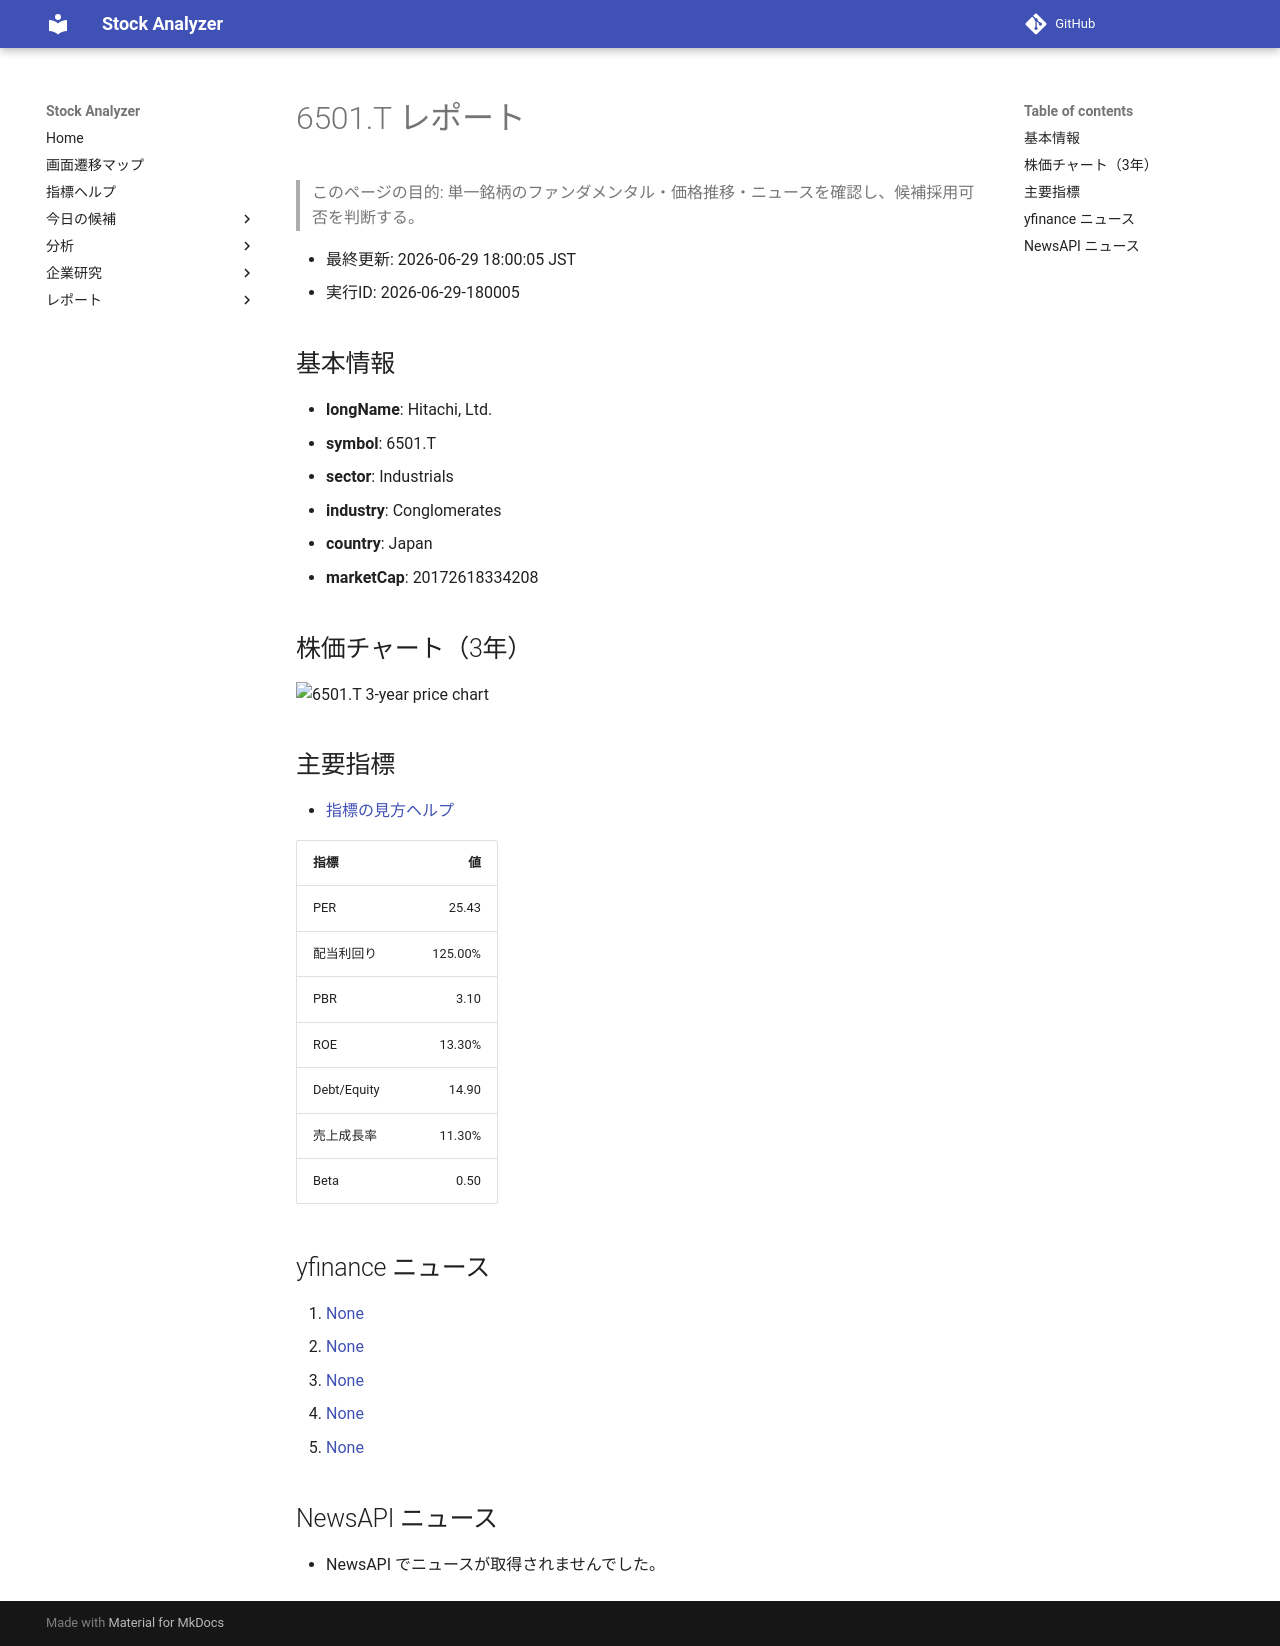

repository: Yumi-note/Making-APP · page: reports/2026-06-29/180005/6501_T/index.html · generator: mkdocs

# 6501.T レポート

> このページの目的: 単一銘柄のファンダメンタル・価格推移・ニュースを確認し、候補採用可否を判断する。

- 最終更新: 2026-06-29 18:00:05 JST
- 実行ID: 2026-06-29-180005

## 基本情報

- **longName**: Hitachi, Ltd.
- **symbol**: 6501.T
- **sector**: Industrials
- **industry**: Conglomerates
- **country**: Japan
- **marketCap**: 20172618334208

## 株価チャート（3年）

![6501.T 3-year price chart](6501_T_3y.png)

## 主要指標

- [指標の見方ヘルプ](../../../../indicators.md)

| 指標 | 値 |
|---|---:|
| PER | 25.43 |
| 配当利回り | 125.00% |
| PBR | 3.10 |
| ROE | 13.30% |
| Debt/Equity | 14.90 |
| 売上成長率 | 11.30% |
| Beta | 0.50 |

## yfinance ニュース

1. [None](None)
2. [None](None)
3. [None](None)
4. [None](None)
5. [None](None)

## NewsAPI ニュース

- NewsAPI でニュースが取得されませんでした。
